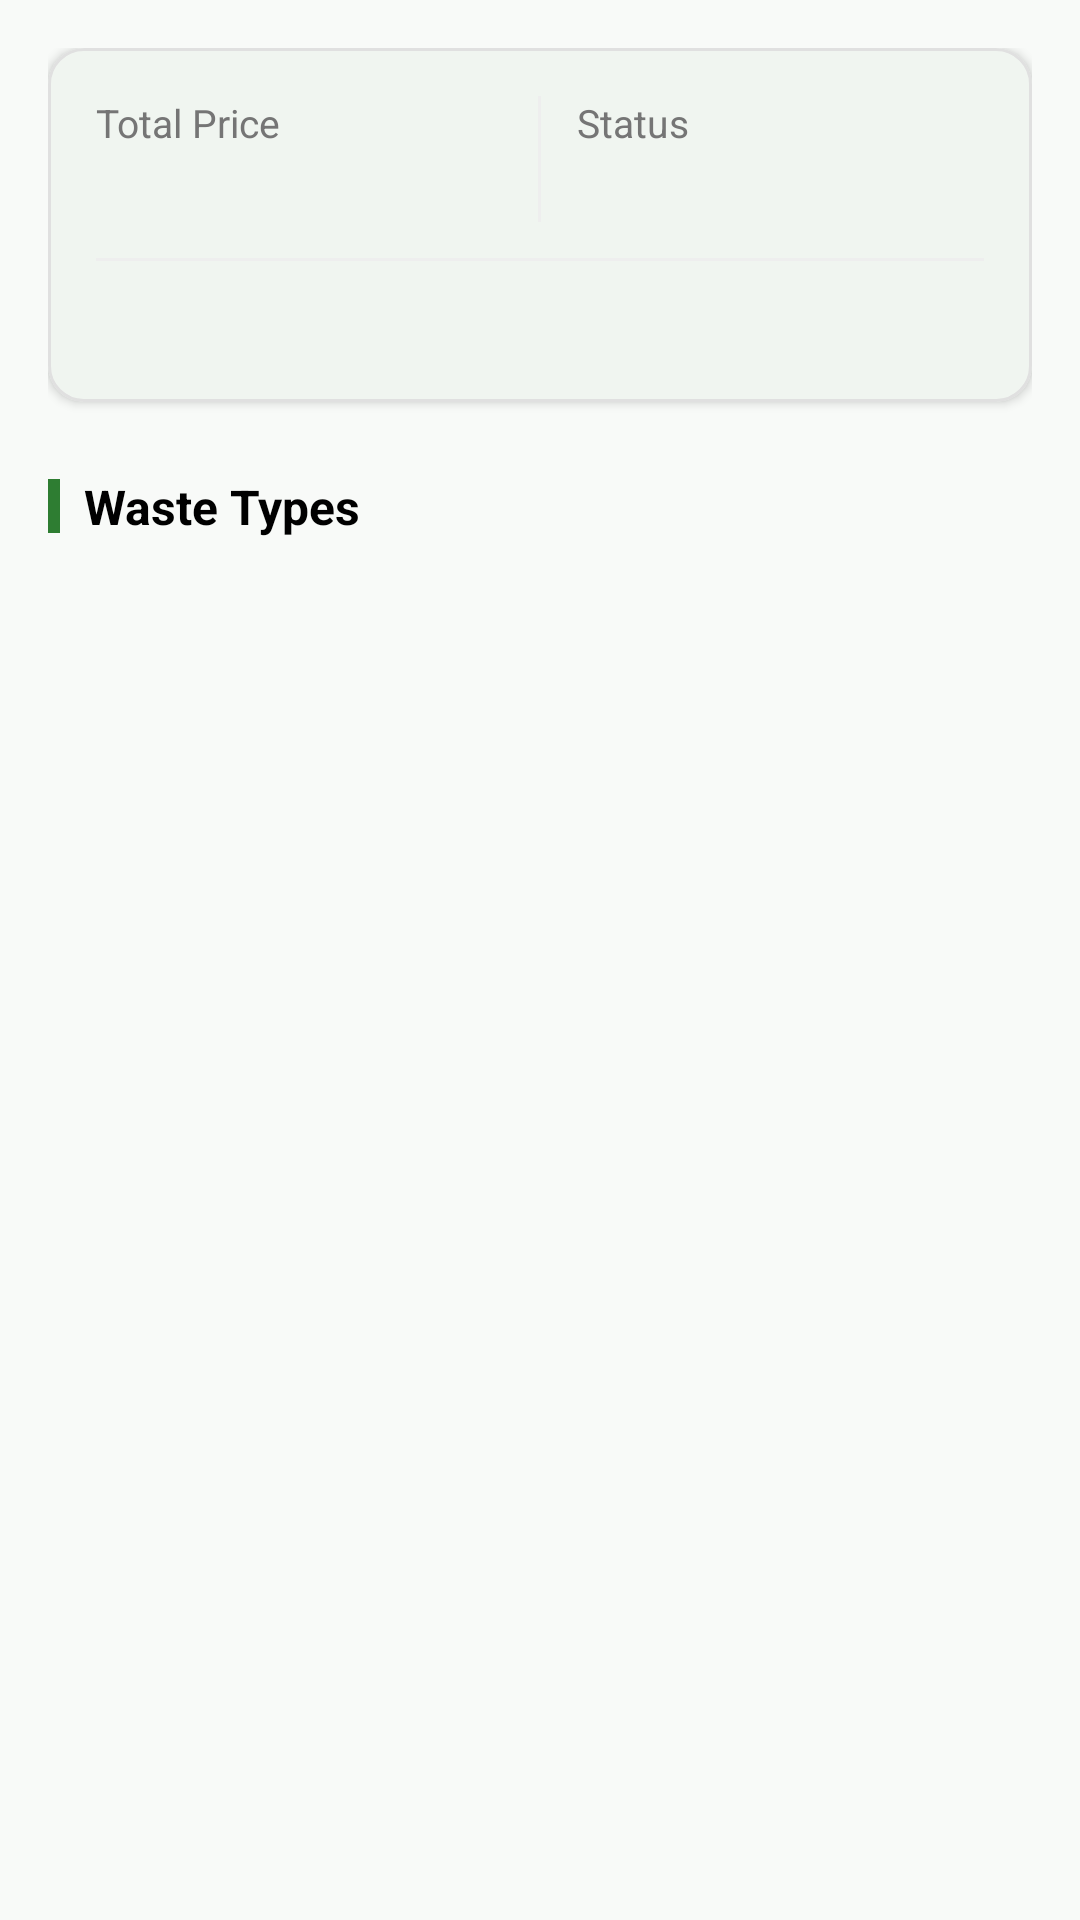

Here is an Android app screen rendered from its layout file. Give the layout XML and the strings, colors and styles it references.
<!-- AndroidManifest.xml: application theme Theme.ADNM -->
<!-- res/layout/dialog_report_info.xml -->
<?xml version="1.0" encoding="utf-8"?>
<androidx.core.widget.NestedScrollView xmlns:android="http://schemas.android.com/apk/res/android"
    xmlns:app="http://schemas.android.com/apk/res-auto"
    android:layout_width="match_parent"
    android:layout_height="wrap_content">

    <LinearLayout
        android:layout_width="match_parent"
        android:layout_height="wrap_content"
        android:orientation="vertical"
        android:padding="16dp">

        <com.google.android.material.card.MaterialCardView
            android:layout_width="match_parent"
            android:layout_height="wrap_content"
            app:cardCornerRadius="12dp"
            app:cardElevation="2dp"
            app:strokeWidth="1dp"
            app:strokeColor="#E0E0E0"
            app:cardBackgroundColor="@color/white">

            <LinearLayout
                android:layout_width="match_parent"
                android:layout_height="wrap_content"
                android:orientation="vertical"
                android:padding="16dp">

                <LinearLayout
                    android:layout_width="match_parent"
                    android:layout_height="wrap_content"
                    android:orientation="horizontal">

                    <LinearLayout
                        android:layout_width="0dp"
                        android:layout_height="wrap_content"
                        android:layout_weight="1"
                        android:orientation="vertical">
                        <TextView
                            android:layout_width="wrap_content"
                            android:layout_height="wrap_content"
                            android:text="@string/total_price2"
                            android:textColor="#757575"
                            android:textSize="13sp" />
                        <TextView
                            android:id="@+id/text_total_price"
                            android:layout_width="wrap_content"
                            android:layout_height="wrap_content"
                            android:textColor="@color/black"
                            android:textSize="18sp"
                            android:textStyle="bold" />
                    </LinearLayout>

                    <View
                        android:layout_width="1dp"
                        android:layout_height="match_parent"
                        android:background="#EEEEEE"
                        android:layout_marginHorizontal="12dp"/>

                    <LinearLayout
                        android:layout_width="0dp"
                        android:layout_height="wrap_content"
                        android:layout_weight="1"
                        android:orientation="vertical">
                        <TextView
                            android:layout_width="wrap_content"
                            android:layout_height="wrap_content"
                            android:text="@string/status"
                            android:textColor="#757575"
                            android:textSize="13sp" />
                        <TextView
                            android:id="@+id/text_status"
                            android:layout_width="wrap_content"
                            android:layout_height="wrap_content"
                            android:textColor="@color/green"
                            android:textSize="16sp"
                            android:textStyle="bold" />
                    </LinearLayout>
                </LinearLayout>

                <View android:layout_width="match_parent"
                    android:layout_height="1dp"
                    android:background="#EEEEEE"
                    android:layout_marginVertical="12dp"/>

                <LinearLayout
                    android:layout_width="match_parent"
                    android:layout_height="wrap_content"
                    android:gravity="center_vertical"
                    android:orientation="horizontal">
                    <ImageView
                        android:layout_width="18dp"
                        android:layout_height="18dp"
                        android:src="@drawable/ic_calendar"
                        app:tint="@color/green" />
                    <TextView
                        android:id="@+id/text_creation_date"
                        android:layout_width="wrap_content"
                        android:layout_height="wrap_content"
                        android:layout_marginStart="8dp"
                        android:textColor="#616161"
                        android:textSize="14sp" />
                </LinearLayout>

            </LinearLayout>
        </com.google.android.material.card.MaterialCardView>

        <LinearLayout
            android:layout_width="match_parent"
            android:layout_height="wrap_content"
            android:layout_marginTop="24dp"
            android:layout_marginBottom="8dp"
            android:gravity="center_vertical"
            android:orientation="horizontal">
            <View
                android:layout_width="4dp"
                android:layout_height="18dp"
                android:background="@color/green" />
            <TextView
                android:layout_width="wrap_content"
                android:layout_height="wrap_content"
                android:layout_marginStart="8dp"
                android:text="@string/waste_types"
                android:textColor="@color/black"
                android:textSize="16sp"
                android:textStyle="bold" />
        </LinearLayout>

        <androidx.recyclerview.widget.RecyclerView
            android:id="@+id/recycler_waste_items"
            android:layout_width="match_parent"
            android:layout_height="wrap_content"
            android:background="@drawable/shape_recycler_item"
            android:nestedScrollingEnabled="false"
            app:layoutManager="androidx.recyclerview.widget.LinearLayoutManager" />

    </LinearLayout>
</androidx.core.widget.NestedScrollView>
<!-- resources referenced by this layout -->
<resources>
  <color name="black">#FF000000</color>
  <color name="green">#2E7D32</color>
  <color name="white">#FFFFFFFF</color>
  <string name="status">Status</string>
  <string name="total_price2">Total Price</string>
  <string name="waste_types">Waste Types</string>
  <style name="Theme.ADNM" parent="Base.Theme.ADNM" />
  <style name="Base.Theme.ADNM" parent="Theme.Material3.Light.NoActionBar">
          
          <item name="colorPrimary">@color/primary</item>
          <item name="colorOnPrimary">@color/onPrimary</item>
          <item name="colorPrimaryContainer">@color/primaryContainer</item>
          <item name="colorOnPrimaryContainer">@color/onPrimaryContainer</item>
          <item name="colorSecondary">@color/secondary</item>
          <item name="colorOnSecondary">@color/onSecondary</item>
          <item name="colorSecondaryContainer">@color/secondaryContainer</item>
          <item name="colorOnSecondaryContainer">@color/onSecondaryContainer</item>
          <item name="colorTertiary">@color/tertiary</item>
          <item name="colorOnTertiary">@color/onTertiary</item>
          <item name="android:colorBackground">@color/background</item>
          <item name="colorSurface">@color/surface</item>
          <item name="colorOnSurface">@color/onSurface</item>
          <item name="colorSurfaceVariant">@color/surfaceVariant</item>
          <item name="colorOnSurfaceVariant">@color/onSurfaceVariant</item>
          <item name="colorOutline">@color/outline</item>
  
          <item name="android:windowLightStatusBar">true</item>
          <item name="android:windowLightNavigationBar" tools:targetApi="27">true</item>
      </style>
  <color name="primary">#2E7D32</color>
  <color name="onPrimary">#FFFFFF</color>
  <color name="primaryContainer">#C8E6C9</color>
  <color name="onPrimaryContainer">#003300</color>
  <color name="secondary">#43A047</color>
  <color name="onSecondary">#FFFFFF</color>
  <color name="secondaryContainer">#E8F5E9</color>
  <color name="onSecondaryContainer">#1B5E20</color>
  <color name="tertiary">#2563EB</color>
  <color name="onTertiary">#FFFFFF</color>
  <color name="background">#F8FAF8</color>
  <color name="surface">#FFFFFF</color>
  <color name="onSurface">#1B1C1B</color>
  <color name="surfaceVariant">#E1E3E1</color>
  <color name="onSurfaceVariant">#444744</color>
  <color name="outline">#747775</color>
</resources>
